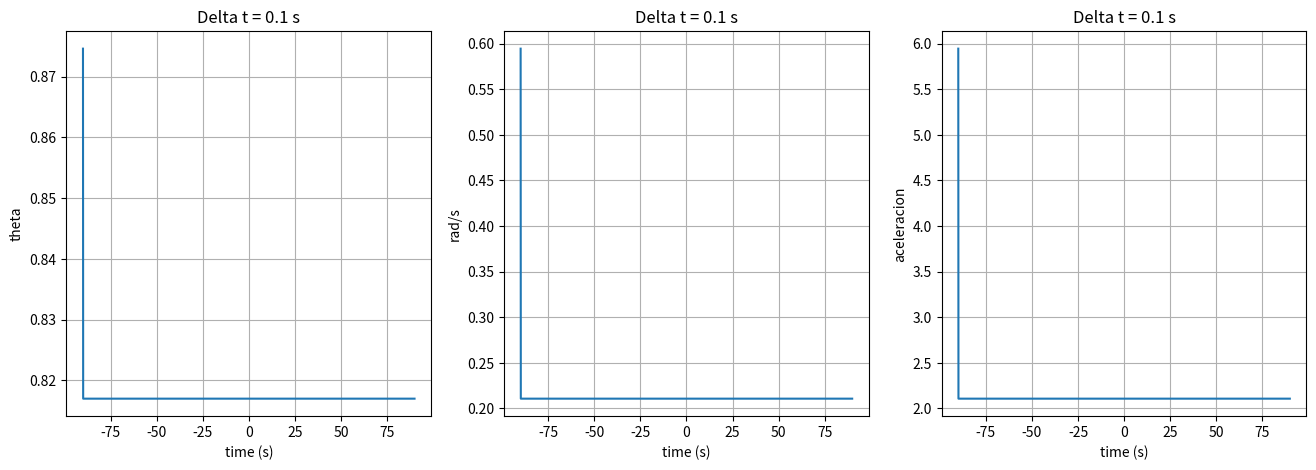

The script that saved this image:
#src- python -utc8
from matplotlib import pyplot as plt
from math import cos, sin, pow, pi
import numpy as np

class Theta:

    def __init__(self, valor):
        self.NG=[]
        self.NP=[]
        self.Z=[]
        self.PP=[]
        self.PG=[]
        self.valor=valor                                        #valor actual cambia en cada iteracion (de abcisa)
        self.mu = {'NG': 0,'NP': 0,'Z': 0,'PP': 0,'PG': 0}      #valor de mu en cada particion SE QUEDA CON EL ULTIMO
        self.center={'NG': 0,'NP': 0,'Z': 0,'PP': 0,'PG': 0}

#quiero poner el valor (posicion de cada tita o tita-punto) -> obtener cada mu (para cada particion)
    def calcula_funcion(self, conjunto, delta_t):
        self.valor=conjunto
        #valor de la ordenada deseada sumandole 90 que es desde donde empieza el vector y dividiendo por los pasos
        self.mu['NG'] = self.NG[int((conjunto+90)/delta_t)]
        self.mu['NP'] = self.NP[int((conjunto+90)/delta_t)]
        self.mu['Z'] = self.Z[int((conjunto+90)/delta_t)]
        self.mu['PP'] = self.PP[int((conjunto+90)/delta_t)]
        self.mu['PG'] = self.PG[int((conjunto+90)/delta_t)]
        




#puede ser un metodo tambien
def conjunto_borroso(min, max, center, x, tag):
    '''
    Creación de la partición borrosa, se tuvieron en cuenta 5 conjuntos borrosos'''
    y = []
    for i in x:
        if tag == 'NG':
            if (i<=min):
                z=1
            elif ((i>min) and (i<=max)):
                z=1-(i-min)/(max-min)
            else:
                z=0
            y.append(z)
        if tag == 'PG':
            if (i<=min):
                z=0
            elif((i>min) and (i<max)):
                z=(i-min)/(max-min)
            else:
                z=1
            y.append(z)
        if ((tag!='PG') and (tag!='NG')):
            if ((i>min) and (i<=center)):
                z=(i-min)/(center-min)
            elif ((i>center) and (i<=max)):
                z=1-(i-center)/(max-center)
            else:
                z=0
            y.append(z)
    return(y)

def simular(theta_0, v_0, a_0, F):
   
    theta = (theta_0 * np.pi) / 180
    v = v_0
    a = a_0

    a = calcula_aceleracion(theta, v, F)
    v = v + a * delta_t
    theta = theta + v * delta_t + a * np.power(delta_t, 2) / 2

    return theta, v, a
    
# Calcula la aceleracion en el siguiente instante de tiempo dado el angulo y la velocidad angular actual, y la fuerza ejercida
def calcula_aceleracion(theta, v, F):
    
    #Condiciones iniciales
    M = 2 # Masa del carro
    m = 1 # Masa de la pertiga
    l = 1 # Longitud de la pertiga
    g=9.81
    numerador = g * np.sin(theta) + np.cos(theta) * ((-F - m * l * np.power(v, 2) * np.sin(theta)) / (M + m))
    denominador = l * (4/3 - (m * np.power(np.cos(theta), 2) / (M + m)))
    return numerador / denominador

if __name__ == "__main__":
    delta_t=0.1                             #0.001
    
    x = np.arange(-90, 90, delta_t)         #Cambiar parámetros, para los conj borrosos hacer igual pero con otro dominio
    #en simular cambiar los parametros por variables y poner los iniciales arriba del for

    F=0
    theta_ang=45
    v=0
    a=0
    y=[]
    y1=[]
    y2=[]
    #Aca hacer el for
    for t in x:
        ang, vel, acel = simular(theta_ang, v, a, F)
        
        y.append(ang)
        y1.append(vel)
        y2.append(acel)

        #Partición Borrosa de Theta
        NP = ['NP', conjunto_borroso(-25, -5, -15, x,'NP'), -15]
        Z = ['Z', conjunto_borroso(-10, 10, 0, x,'Z'), 0]
        PP = ['PP', conjunto_borroso(5, 25, 15, x,'PP'), 15]
        NG = ['NG', conjunto_borroso(-30, -20, 0, x,'NG'), -20]
        PG = ['PG', conjunto_borroso(20, 30, 0, x,'PG'), 20]

        theta = Theta(1)
        theta.NG=NG[1]
        theta.NP=NP[1]
        theta.Z=Z[1]
        theta.PP=PP[1]
        theta.PG=PG[1]

        #Centro de cada conjunto borroso
        theta.center['NG']=NG[2]
        theta.center['NP']=NP[2]
        theta.center['Z']=Z[2]
        theta.center['PP']=PP[2]
        theta.center['PG']=PG[2]    

        #Partición Borrosa de velocidad angular
        NP = ['NP', conjunto_borroso(-25, -5, -15, x,'NP'), -15]
        Z = ['Z', conjunto_borroso(-10, 10, 0, x,'Z'), 0]
        PP = ['PP', conjunto_borroso(5, 25, 15, x,'PP'), 15]
        NG = ['NG', conjunto_borroso(-30, -20, 0, x,'NG'), -20]
        PG = ['PG', conjunto_borroso(20, 30, 0, x,'PG'), 20]

        velocidad = Theta(1)
        velocidad.NG=NG[1]
        velocidad.NP=NP[1]
        velocidad.Z=Z[1]
        velocidad.PP=PP[1]
        velocidad.PG=PG[1]
        #Centro de cada conjunto borroso
        
        velocidad.center['NG']=NG[2]
        velocidad.center['NP']=NP[2]
        velocidad.center['Z']=Z[2]
        velocidad.center['PP']=PP[2]
        velocidad.center['PG']=PG[2]    
                        
        theta.calcula_funcion(15,delta_t)
        velocidad.calcula_funcion(9,delta_t)

        #Conjunto borroso de Fuerza
        #creacion de Particion Borrosa
        NP = ['NP', conjunto_borroso(-25, -5, -15, x,'NP'), -15]
        Z = ['Z', conjunto_borroso(-10, 10, 0, x,'Z'), 0]
        PP = ['PP', conjunto_borroso(5, 25, 15, x,'PP'), 15]
        NG = ['NG', conjunto_borroso(-30, -20, 0, x,'NG'), -20]
        PG = ['PG', conjunto_borroso(20, 30, 0, x,'PG'), 20]
        
        fuerza= Theta(1)


        fuerza.NG=NG[1]
        fuerza.NP=NP[1]
        fuerza.Z=Z[1]
        fuerza.PP=PP[1]
        fuerza.PG=PG[1]
        #Centro de cada conjunto borroso
        
        fuerza.center['NG']=NG[2]
        fuerza.center['NP']=NP[2]
        fuerza.center['Z']=Z[2]
        fuerza.center['PP']=PP[2]
        fuerza.center['PG']=PG[2]    

        fuerza.calcula_funcion(10,delta_t)         #SE PODRIA BORRAR

        #Reglas de inferencia
        fuerza.mu['NG']=max(min(theta.mu['NG'],velocidad.mu['NG']),min(theta.mu['NP'],velocidad.mu['NG']), min(theta.mu['Z'],velocidad.mu['NG']), min(theta.mu['NG'],velocidad.mu['NP']), min(theta.mu['NP'],velocidad.mu['NP']), min(theta.mu['NG'],velocidad.mu['Z']))
        fuerza.mu['NP']=max(min(theta.mu['PP'],velocidad.mu['NG']), min(theta.mu['Z'],velocidad.mu['NP']), min(theta.mu['NP'],velocidad.mu['Z']), min(theta.mu['NG'],velocidad.mu['PP']))
        fuerza.mu['Z']=max(min(theta.mu['PG'],velocidad.mu['NG']), min(theta.mu['PP'],velocidad.mu['NP']), min(theta.mu['Z'],velocidad.mu['Z']), min(theta.mu['NP'],velocidad.mu['PP']), min(theta.mu['NG'],velocidad.mu['PG']))
        fuerza.mu['PP']=max(min(theta.mu['PG'],velocidad.mu['NP']), min(theta.mu['PP'],velocidad.mu['Z']), min(theta.mu['Z'],velocidad.mu['PP']), min(theta.mu['NP'],velocidad.mu['PG']))
        fuerza.mu['PG']=max(min(theta.mu['PG'],velocidad.mu['Z']), min(theta.mu['PG'],velocidad.mu['PP']), min(theta.mu['PG'],velocidad.mu['PG']), min(theta.mu['PP'],velocidad.mu['PP']), min(theta.mu['PP'],velocidad.mu['PG']), min(theta.mu['Z'],velocidad.mu['PG']))

    #OBTENER LA POSICION DE F (DESBORROSIFICAR)->Función aparte
    #Buscar donde poner el center para los hombros
        num=0
        den=0
        for index, i in fuerza.mu.items():
            num += i*fuerza.center[index]
            den += i
        F= num/den



    fig, (ax, ax1, ax2) = plt.subplots(1, 3, figsize=(16, 5))
    ax.plot(x, y)

    ax.set(xlabel='time (s)', ylabel='theta', title='Delta t = ' + str(delta_t) + " s")
    ax.grid()
    
    ax1.plot(x, y1)
    ax1.set(xlabel='time (s)', ylabel='rad/s', title='Delta t = ' + str(delta_t) + " s")
    ax1.grid()

    ax2.plot(x, y2)
    ax2.set(xlabel='time (s)', ylabel='aceleracion', title='Delta t = ' + str(delta_t) + " s")
    ax2.grid()
    
    plt.show()

    #Hacer una funcion aparte para los plots
    #    plt.plot(x, NP[1], label="NP")
    #    plt.plot(x, Z[1], label="Z")
    #    plt.plot(x, PP[1], label="PP")
    #    plt.plot(x, PG[1], label="PG")
    #    plt.plot(x, NG[1], label="NG")
    #    plt.legend()
    #    plt.xlabel="Ángulo"
    #    plt.show()


    
    
